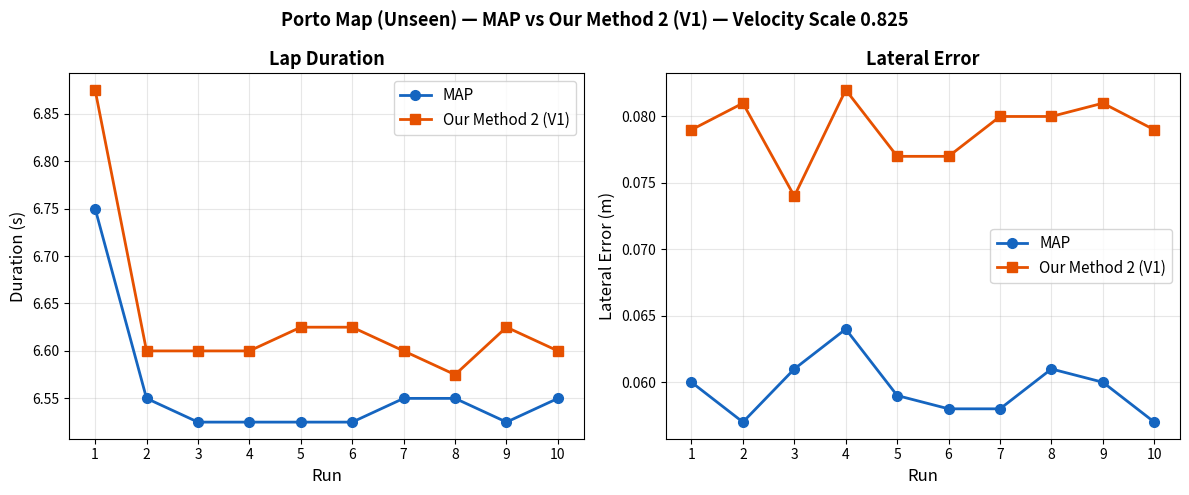
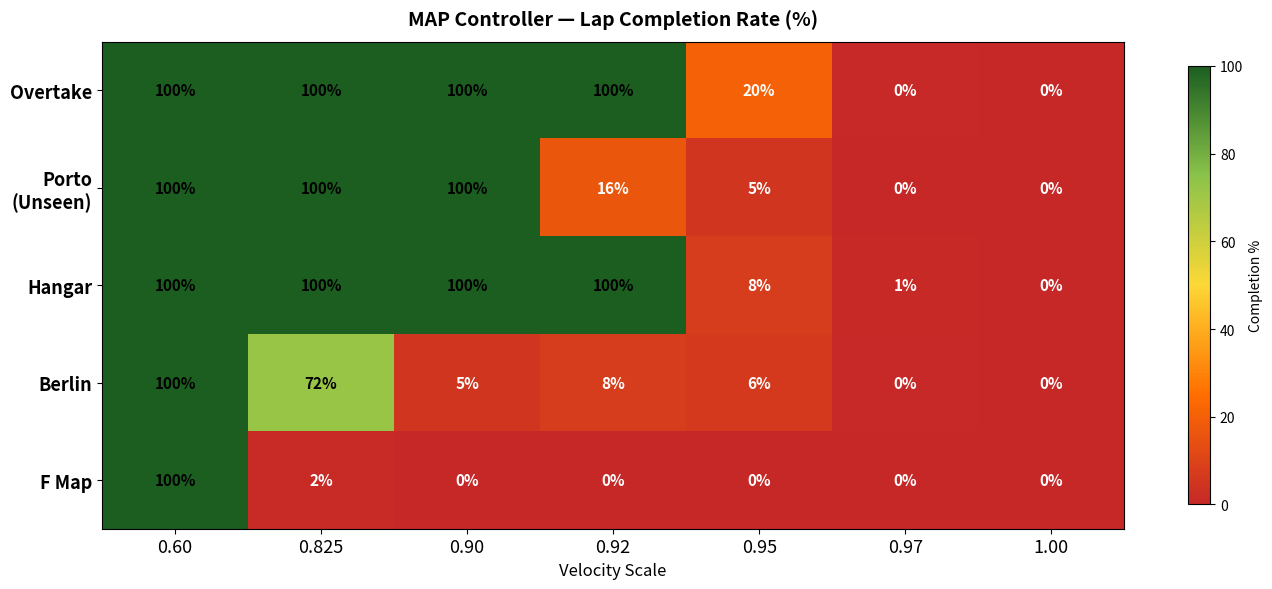
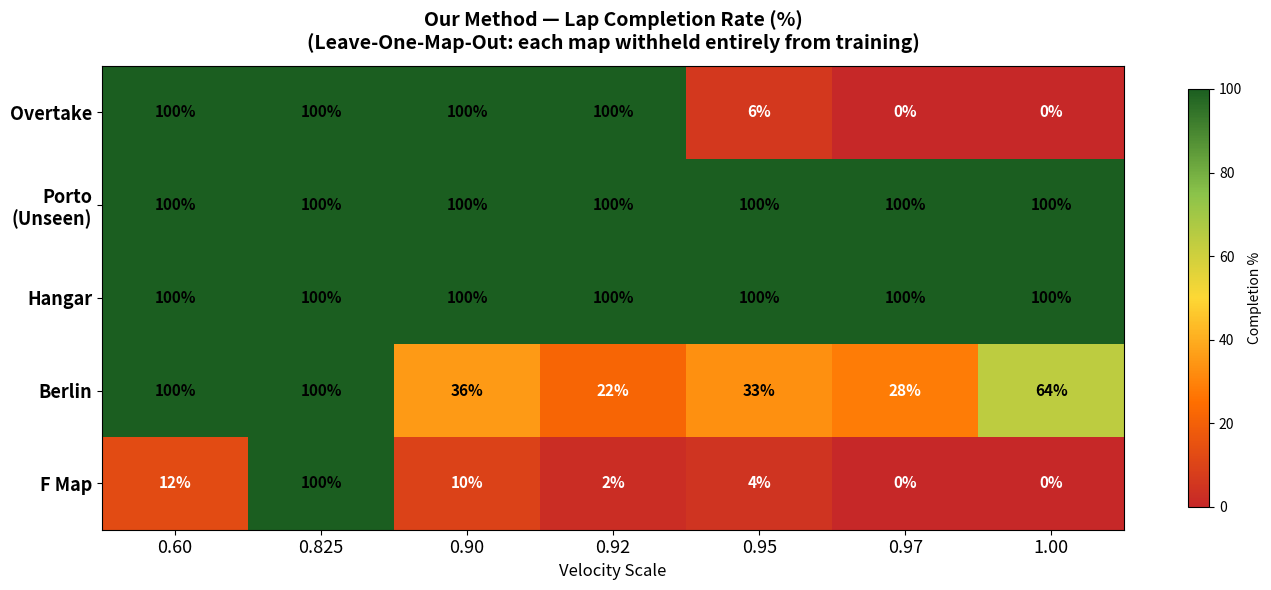
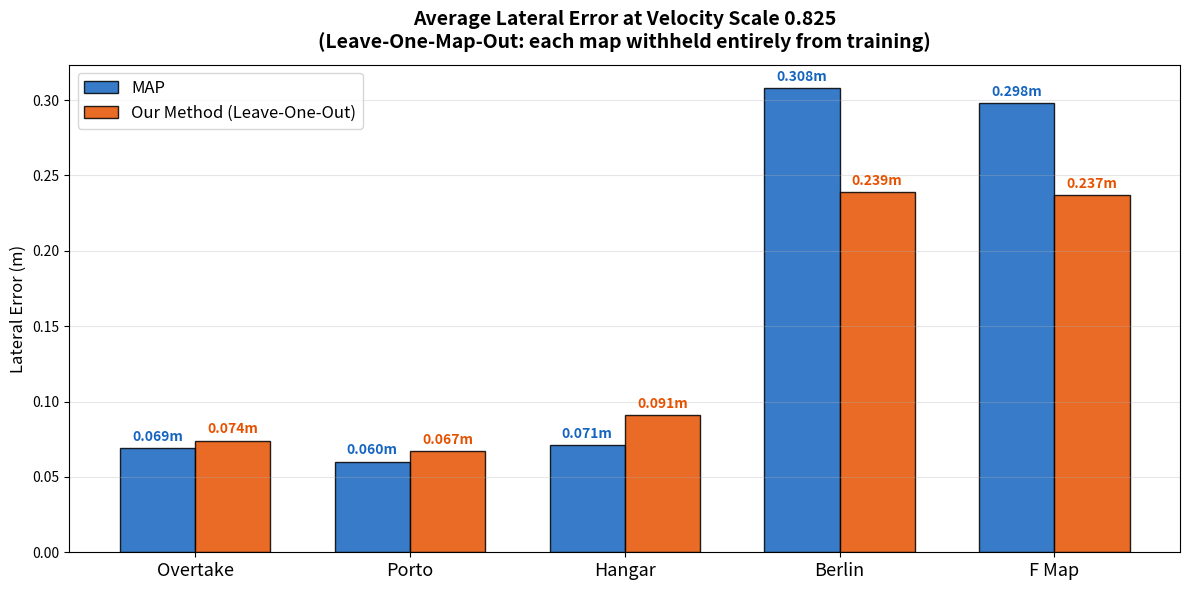
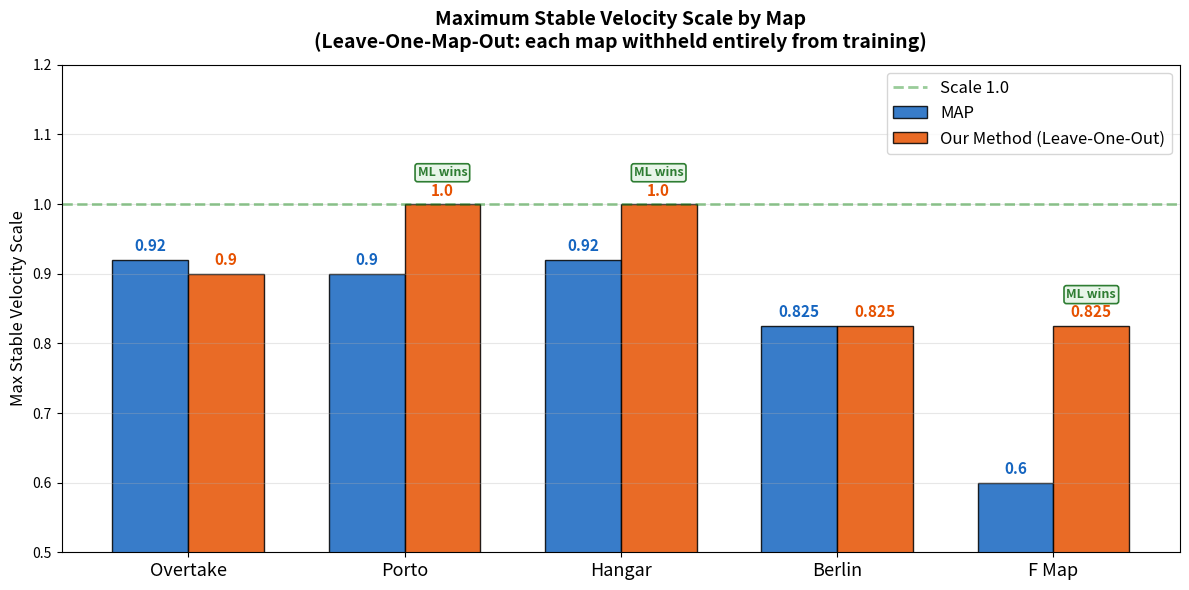

Here is the Python script that generated these plots, in order:
import os
import shutil
import matplotlib.pyplot as plt
import numpy as np
from matplotlib.colors import LinearSegmentedColormap

PLOTS_DIR = os.path.expanduser('~/f110_ws/src/Data/plots&fig')
PAPER_DIR = os.path.expanduser('~/Desktop/paper/figures')
os.makedirs(PLOTS_DIR, exist_ok=True)
os.makedirs(PAPER_DIR, exist_ok=True)

MAP_C = '#1565C0'
ML_C  = '#E65100'

maps_short = ['Overtake', 'Porto\n(Unseen)', 'Hangar', 'Berlin', 'F Map']
maps_plain = ['Overtake', 'Porto',           'Hangar', 'Berlin', 'F Map']
speeds     = ['0.60', '0.825', '0.90', '0.92', '0.95', '0.97', '1.00']

cmap = LinearSegmentedColormap.from_list('rc',
       ['#C62828', '#FF6F00', '#FDD835', '#8BC34A', '#1B5E20'])

# Completion rates (%) — rows=maps, cols=speeds [0.60, 0.825, 0.90, 0.92, 0.95, 0.97, 1.00]
map_comp = [
    [100, 100, 100, 100,  20.5, 0.5, 0],   # Overtake
    [100, 100, 100,  16.5, 5.0, 0,   0],   # Porto
    [100, 100, 100, 100,   7.5, 1.0, 0],   # Hangar
    [100,  71.5, 5,  7.5,  6.5, 0.5, 0],  # Berlin
    [100,   1.5, 0,  0,    0,   0,   0],   # F Map
]

# Our Method — leave-one-map-out (each row = that map held out from training)
ml_comp = [
    [100, 100, 100, 100,  6.0, 0,   0],          # Overtake (unseen)
    [100, 100, 100, 100, 100, 100, 100],          # Porto (unseen)
    [100, 100, 100, 100, 100, 100, 100],          # Hangar (unseen)
    [100, 100,  35.5, 21.5, 33, 28.5, 64],       # Berlin (unseen)
    [12.5, 100,  9.5,  2,   4.5, 0,   0],        # F Map (unseen)
]

map_le    = [0.069, 0.060, 0.071, 0.308, 0.298]
ml_le     = [0.074, 0.067, 0.091, 0.239, 0.237]

map_limit = [0.92, 0.90, 0.92, 0.825, 0.60]
ml_limit  = [0.90, 1.00, 1.00, 0.825, 0.825]

# V1 per-run data on Porto at 0.825 (10 runs)
runs     = list(range(1, 11))
ml_laps  = [6.875, 6.600, 6.600, 6.600, 6.625, 6.625, 6.600, 6.575, 6.625, 6.600]
ml_errs  = [0.079, 0.081, 0.074, 0.082, 0.077, 0.077, 0.080, 0.080, 0.081, 0.079]
map_laps = [6.750, 6.550, 6.525, 6.525, 6.525, 6.525, 6.550, 6.550, 6.525, 6.550]
map_errs = [0.060, 0.057, 0.061, 0.064, 0.059, 0.058, 0.058, 0.061, 0.060, 0.057]


def save(name):
    """Save current figure to both plots&fig/ and paper/figures/."""
    p = os.path.join(PLOTS_DIR, name)
    plt.savefig(p, dpi=220, bbox_inches='tight', facecolor='white')
    shutil.copy(p, os.path.join(PAPER_DIR, name))
    plt.close()
    print(f"Saved {name}")


# Fig 5 — lap-by-lap V1 vs MAP on Porto
fig, (ax1, ax2) = plt.subplots(1, 2, figsize=(12, 5))
fig.patch.set_facecolor('white')
ax1.plot(runs, map_laps, 'o-', color=MAP_C, lw=2, ms=7, label='MAP')
ax1.plot(runs, ml_laps,  's-', color=ML_C,  lw=2, ms=7, label='Our Method 2 (V1)')
ax1.set_xlabel('Run', fontsize=12)
ax1.set_ylabel('Duration (s)', fontsize=12)
ax1.set_title('Lap Duration', fontsize=13, fontweight='bold')
ax1.set_xticks(runs)
ax1.set_xlim(0.5, 10.5)
ax1.legend(fontsize=11)
ax1.grid(True, alpha=0.3)

ax2.plot(runs, map_errs, 'o-', color=MAP_C, lw=2, ms=7, label='MAP')
ax2.plot(runs, ml_errs,  's-', color=ML_C,  lw=2, ms=7, label='Our Method 2 (V1)')
ax2.set_xlabel('Run', fontsize=12)
ax2.set_ylabel('Lateral Error (m)', fontsize=12)
ax2.set_title('Lateral Error', fontsize=13, fontweight='bold')
ax2.set_xticks(runs)
ax2.set_xlim(0.5, 10.5)
ax2.legend(fontsize=11)
ax2.grid(True, alpha=0.3)

fig.suptitle('Porto Map (Unseen) — MAP vs Our Method 2 (V1) — Velocity Scale 0.825',
             fontsize=13, fontweight='bold')
plt.tight_layout()
save('fig5_generalization.png')


# Fig 6 — MAP completion heatmap
fig, ax = plt.subplots(figsize=(14, 6))
fig.patch.set_facecolor('white')
data = np.array(map_comp)
im = ax.imshow(data, cmap=cmap, aspect='auto', vmin=0, vmax=100)
ax.set_xticks(range(len(speeds)))
ax.set_xticklabels(speeds, fontsize=13)
ax.set_yticks(range(len(maps_short)))
ax.set_yticklabels(maps_short, fontsize=13, fontweight='bold')
ax.set_title('MAP Controller — Lap Completion Rate (%)', fontsize=14, fontweight='bold', pad=12)
ax.set_xlabel('Velocity Scale', fontsize=12)
for i in range(len(maps_short)):
    for j in range(len(speeds)):
        val = data[i, j]
        ax.text(j, i, f'{val:.0f}%', ha='center', va='center',
                fontsize=11, fontweight='bold', color='white' if val < 30 else 'black')
plt.colorbar(im, ax=ax, shrink=0.9, label='Completion %')
plt.tight_layout()
save('fig6_map_heatmap.png')


# Fig 7 — Our Method completion heatmap
fig, ax = plt.subplots(figsize=(14, 6))
fig.patch.set_facecolor('white')
data = np.array(ml_comp)
im = ax.imshow(data, cmap=cmap, aspect='auto', vmin=0, vmax=100)
ax.set_xticks(range(len(speeds)))
ax.set_xticklabels(speeds, fontsize=13)
ax.set_yticks(range(len(maps_short)))
ax.set_yticklabels(maps_short, fontsize=13, fontweight='bold')
ax.set_title('Our Method — Lap Completion Rate (%)\n(Leave-One-Map-Out: each map withheld entirely from training)',
             fontsize=14, fontweight='bold', pad=12)
ax.set_xlabel('Velocity Scale', fontsize=12)
for i in range(len(maps_short)):
    for j in range(len(speeds)):
        val = data[i, j]
        ax.text(j, i, f'{val:.0f}%', ha='center', va='center',
                fontsize=11, fontweight='bold', color='white' if val < 30 else 'black')
plt.colorbar(im, ax=ax, shrink=0.9, label='Completion %')
plt.tight_layout()
save('fig7_ml_heatmap.png')


# Fig 8 — lateral error bar chart at 0.825
x = np.arange(len(maps_plain))
w = 0.35

fig, ax = plt.subplots(figsize=(12, 6))
fig.patch.set_facecolor('white')
b1 = ax.bar(x - w/2, map_le, w, label='MAP',                       color=MAP_C, edgecolor='black', alpha=0.85)
b2 = ax.bar(x + w/2, ml_le,  w, label='Our Method (Leave-One-Out)', color=ML_C,  edgecolor='black', alpha=0.85)
for bar, val in zip(b1, map_le):
    ax.text(bar.get_x() + bar.get_width()/2, bar.get_height() + 0.003,
            f'{val:.3f}m', ha='center', va='bottom', fontsize=10, fontweight='bold', color=MAP_C)
for bar, val in zip(b2, ml_le):
    ax.text(bar.get_x() + bar.get_width()/2, bar.get_height() + 0.003,
            f'{val:.3f}m', ha='center', va='bottom', fontsize=10, fontweight='bold', color=ML_C)
ax.set_xticks(x)
ax.set_xticklabels(maps_plain, fontsize=13)
ax.set_title('Average Lateral Error at Velocity Scale 0.825\n(Leave-One-Map-Out: each map withheld entirely from training)',
             fontsize=14, fontweight='bold', pad=12)
ax.set_ylabel('Lateral Error (m)', fontsize=12)
ax.legend(fontsize=12)
ax.grid(True, alpha=0.3, axis='y')
plt.tight_layout()
save('fig8_lateral_error.png')


# Fig 9 — max stable speed bar chart
fig, ax = plt.subplots(figsize=(12, 6))
fig.patch.set_facecolor('white')
b3 = ax.bar(x - w/2, map_limit, w, label='MAP',                       color=MAP_C, edgecolor='black', alpha=0.85)
b4 = ax.bar(x + w/2, ml_limit,  w, label='Our Method (Leave-One-Out)', color=ML_C,  edgecolor='black', alpha=0.85)
for bar, val in zip(b3, map_limit):
    ax.text(bar.get_x() + bar.get_width()/2, bar.get_height() + 0.008,
            f'{val}', ha='center', va='bottom', fontsize=11, fontweight='bold', color=MAP_C)
for bar, val, mv in zip(b4, ml_limit, map_limit):
    ax.text(bar.get_x() + bar.get_width()/2, bar.get_height() + 0.008,
            f'{val}', ha='center', va='bottom', fontsize=11, fontweight='bold', color=ML_C)
    if val > mv:
        ax.annotate('ML wins',
                    xy=(bar.get_x() + bar.get_width()/2, val + 0.04),
                    fontsize=9, ha='center', color='#2E7D32', fontweight='bold',
                    bbox=dict(boxstyle='round,pad=0.2', facecolor='#E8F5E9',
                              edgecolor='#2E7D32', lw=1.2))
ax.set_xticks(x)
ax.set_xticklabels(maps_plain, fontsize=13)
ax.set_title('Maximum Stable Velocity Scale by Map\n(Leave-One-Map-Out: each map withheld entirely from training)',
             fontsize=14, fontweight='bold', pad=12)
ax.set_ylabel('Max Stable Velocity Scale', fontsize=12)
ax.set_ylim(0.50, 1.20)
ax.axhline(y=1.0, color='green', lw=2, linestyle='--', alpha=0.4, label='Scale 1.0')
ax.legend(fontsize=12)
ax.grid(True, alpha=0.3, axis='y')
plt.tight_layout()
save('fig9_stability_limits.png')
